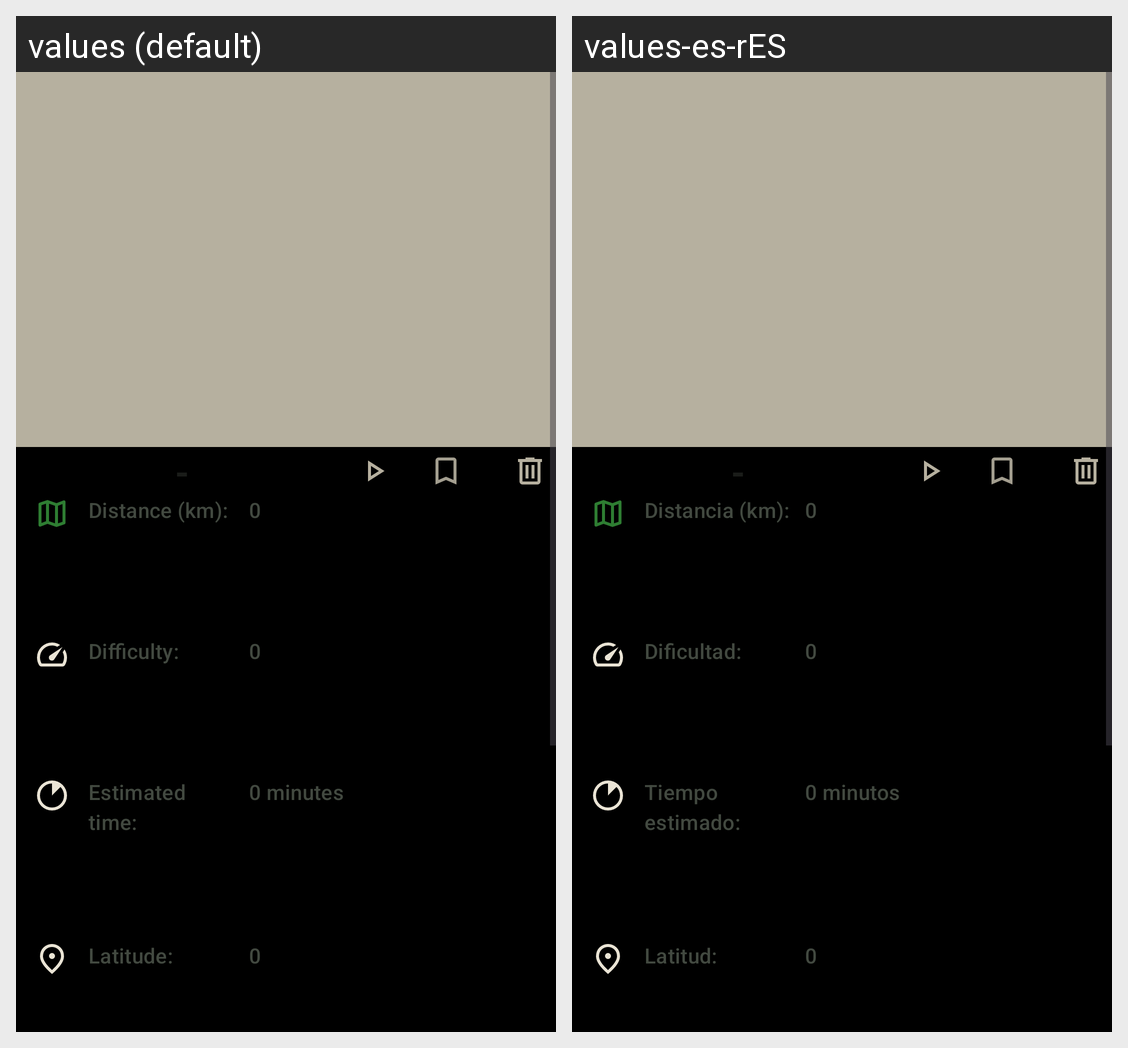

The Android screen above is rendered under two locales of the same app. Produce the string resources it draws, with the default and per-locale values.
Android screen res/layout/fragment_detalle_ruta.xml rendered under 2 locales, left to right: values (default), values-es-rES. Device: Nexus 5 (rendered at 1080×1920; each locale shown at half size, 540×960, under a caption strip naming it); theme Theme.CaminaLibre.
Strings drawn on this screen, with the default value and each locale's value (text and hints the layout hard-codes, and strings that could not be matched under every locale, appear in the picture but are not listed):

AltaRutasDistancia
  values: Distance (km):
  values-es-rES: Distancia (km):

FichaTecnica0
  values: 0
  values-es-rES: 0  [not translated; the default value is used]

AltaRutasDificultad
  values: Difficulty:
  values-es-rES: Dificultad:

FichaTecnicaTiempoEstimado
  values: Estimated time:
  values-es-rES: Tiempo estimado:

FichaTecnica0Minutos
  values: 0 minutes
  values-es-rES: 0 minutos

AltaRutasLatitud
  values: Latitude:
  values-es-rES: Latitud:
